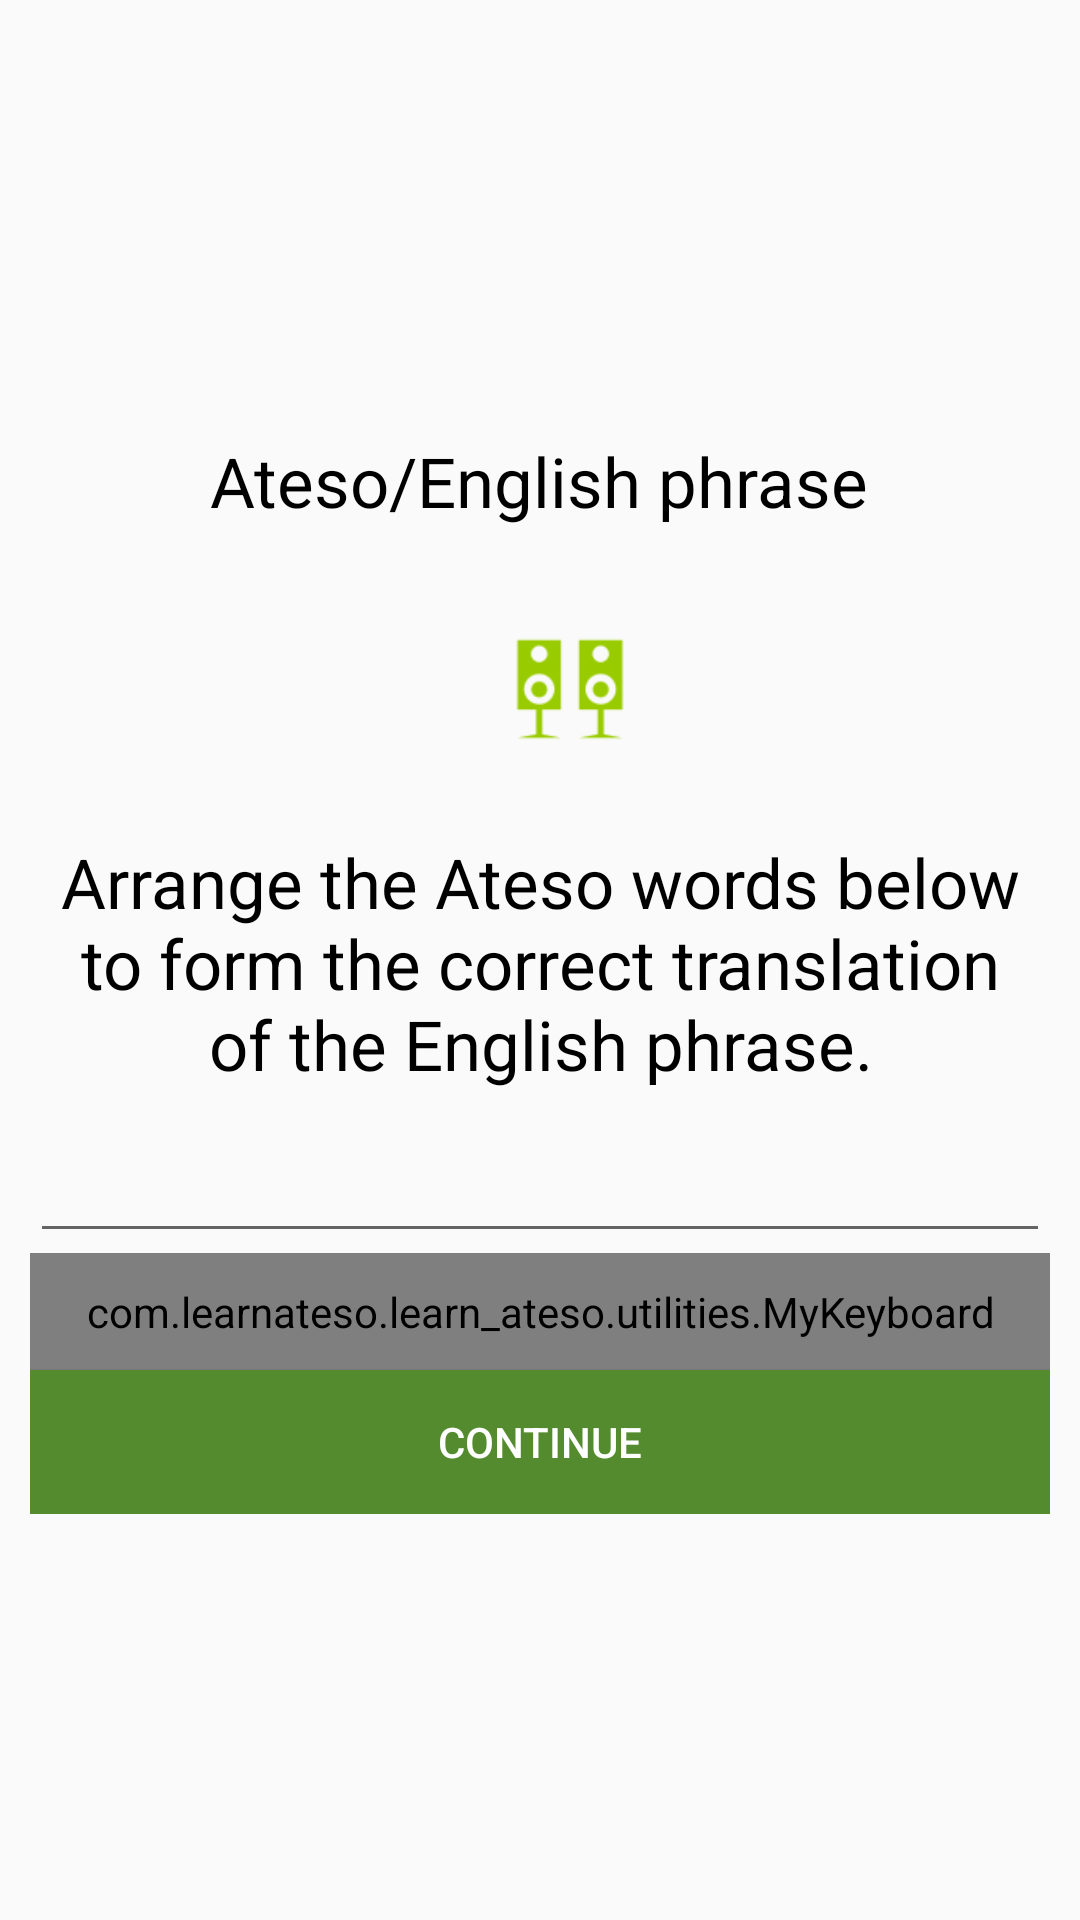

Reconstruct the res/layout file that produces this screen, plus the resources it refers to.
<!-- AndroidManifest.xml: application theme AppTheme -->
<!-- res/layout/sentence_const_exercise.xml -->
<?xml version="1.0" encoding="utf-8"?>
<ScrollView xmlns:android="http://schemas.android.com/apk/res/android"
    android:layout_width="match_parent"
    android:layout_height="match_parent">

<RelativeLayout
    android:orientation="vertical" android:layout_width="match_parent"
    android:layout_height="wrap_content"
    android:padding="10dp"
    android:layout_gravity="center_vertical"
    android:gravity="center_horizontal">

    <LinearLayout
        android:id="@+id/eng_ateso_phrase_ll"
        android:layout_width="match_parent"
        android:layout_height="wrap_content"
        android:gravity="center_horizontal"
        android:layout_marginBottom="15dp"
        android:orientation="vertical">

        <TextView
            android:id="@+id/eng_ateso_phrase"
            android:layout_width="wrap_content"
            android:layout_height="wrap_content"
            android:textColor="@color/text_black"
            android:padding="10dp"
            android:layout_marginBottom="20dp"
            android:text="Ateso/English phrase"
            android:textSize="23sp" />

        <Button
            android:id="@+id/audio_btn"
            android:padding="10dp"
            android:layout_marginLeft="10dp"
            android:layout_marginStart="10dp"
            style="?android:attr/buttonStyleSmall"
            android:background="@drawable/audioicon"
            android:layout_width="wrap_content"
            android:layout_height="wrap_content" />


    </LinearLayout>

    <TextView
        android:id="@+id/sentenceConstructed"
        android:layout_width="match_parent"
        android:layout_height="wrap_content"
        android:layout_below="@+id/eng_ateso_phrase_ll"
        android:textColor="@color/text_black"
        android:gravity="center"
        android:padding="10dp"
        android:text="@string/sentence_construction_instructions"
        android:textSize="23sp" />

    <EditText
        android:id="@+id/editText2"
        android:layout_below="@+id/sentenceConstructed"
        android:layout_width="match_parent"
        android:layout_height="wrap_content"
        android:textColor="@color/text_black"
        android:padding="10dp"
        android:ems="10"
        android:inputType="textMultiLine" />

    <com.learnateso.learn_ateso.utilities.MyKeyboard
        android:id="@+id/keyboard"
        android:padding="10dp"
        android:layout_below="@+id/editText2"
        android:layout_width="match_parent"
        android:layout_height="wrap_content"
        android:orientation="vertical" />

    <Button
        android:id="@+id/continu"
        android:padding="10dp"
        style="?android:attr/buttonStyleSmall"
        android:background="@color/colorPrimary"
        android:layout_below="@+id/keyboard"
        android:textColor="@color/white"
        android:layout_width="match_parent"
        android:layout_height="wrap_content"
        android:layout_alignParentBottom="true"
        android:text="@string/button_name_continue" />

</RelativeLayout>
</ScrollView>
<!-- resources referenced by this layout -->
<resources>
  <color name="colorPrimary">#558b2f</color>
  <color name="text_black">#000000</color>
  <color name="white">#ffffff</color>
  <!-- drawable audioicon: png bitmap (drawable-xxhdpi, 2315 bytes) -->
  <string name="button_name_continue">Continue</string>
  <string name="sentence_construction_instructions">Arrange the Ateso words below to form the correct
      translation of the English phrase.</string>
  <style name="AppTheme" parent="Theme.AppCompat.Light.DarkActionBar">
          
          <item name="colorPrimary">@color/colorPrimary</item>
          <item name="colorPrimaryDark">@color/colorPrimaryDark</item>
          <item name="colorAccent">@color/colorAccent</item>
      </style>
  <color name="colorPrimaryDark">#33691e</color>
  <color name="colorAccent">#3d5afe</color>
</resources>
